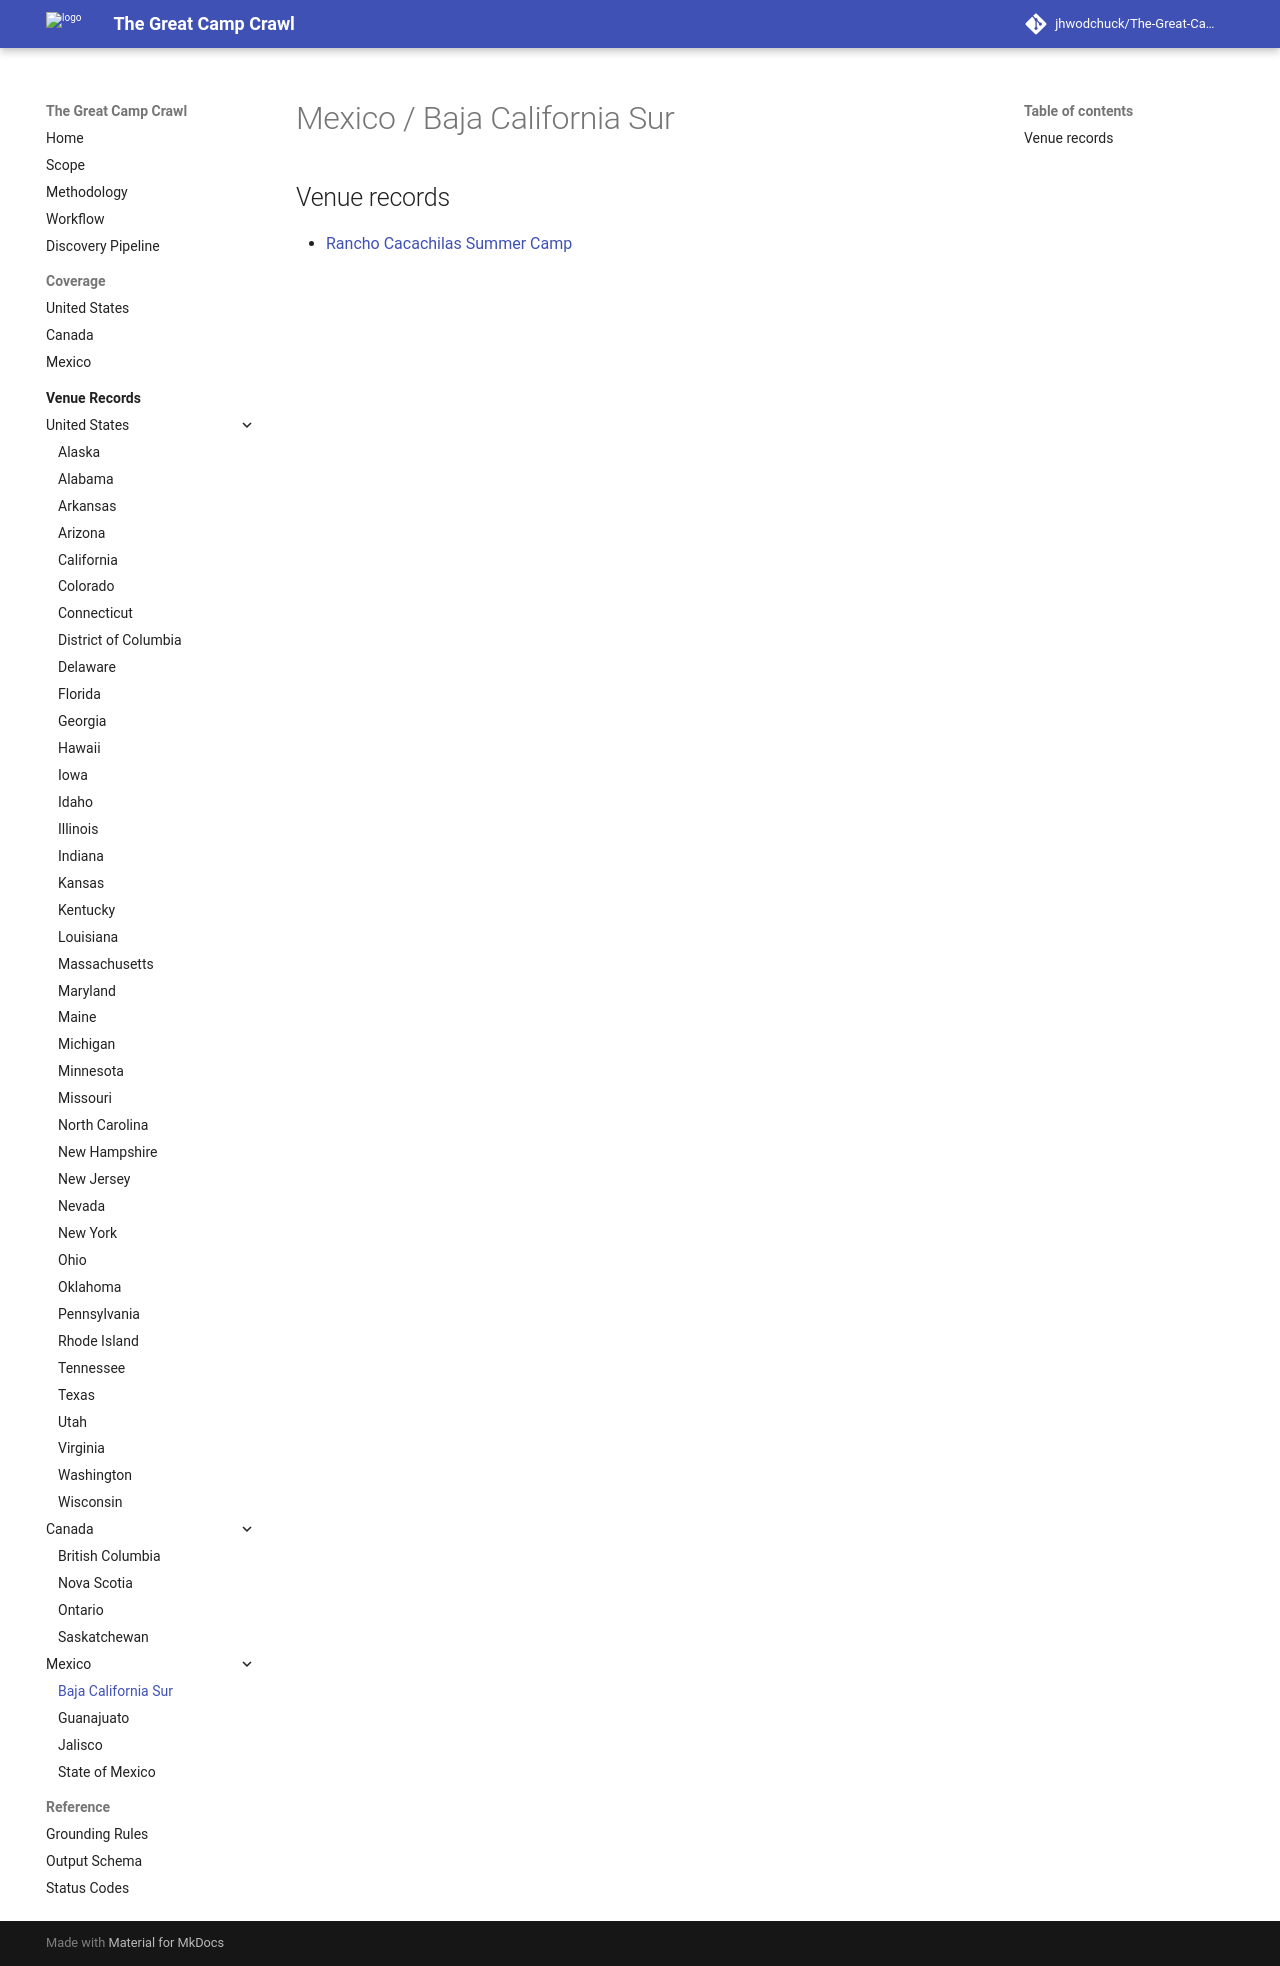

repository: jhwodchuck/The-Great-Camp-Crawl · page: camps/mexico/bcs/index.html · generator: mkdocs

# Mexico / Baja California Sur

## Venue records

- [Rancho Cacachilas Summer Camp](bcs/rancho-cacachilas-summer-camp--mx-bcs-el-chivato-area-rancho-cacachilas-chivato--mx-bcs-el-chivato-rancho-cacachilas-summer-camp-2025.md)
